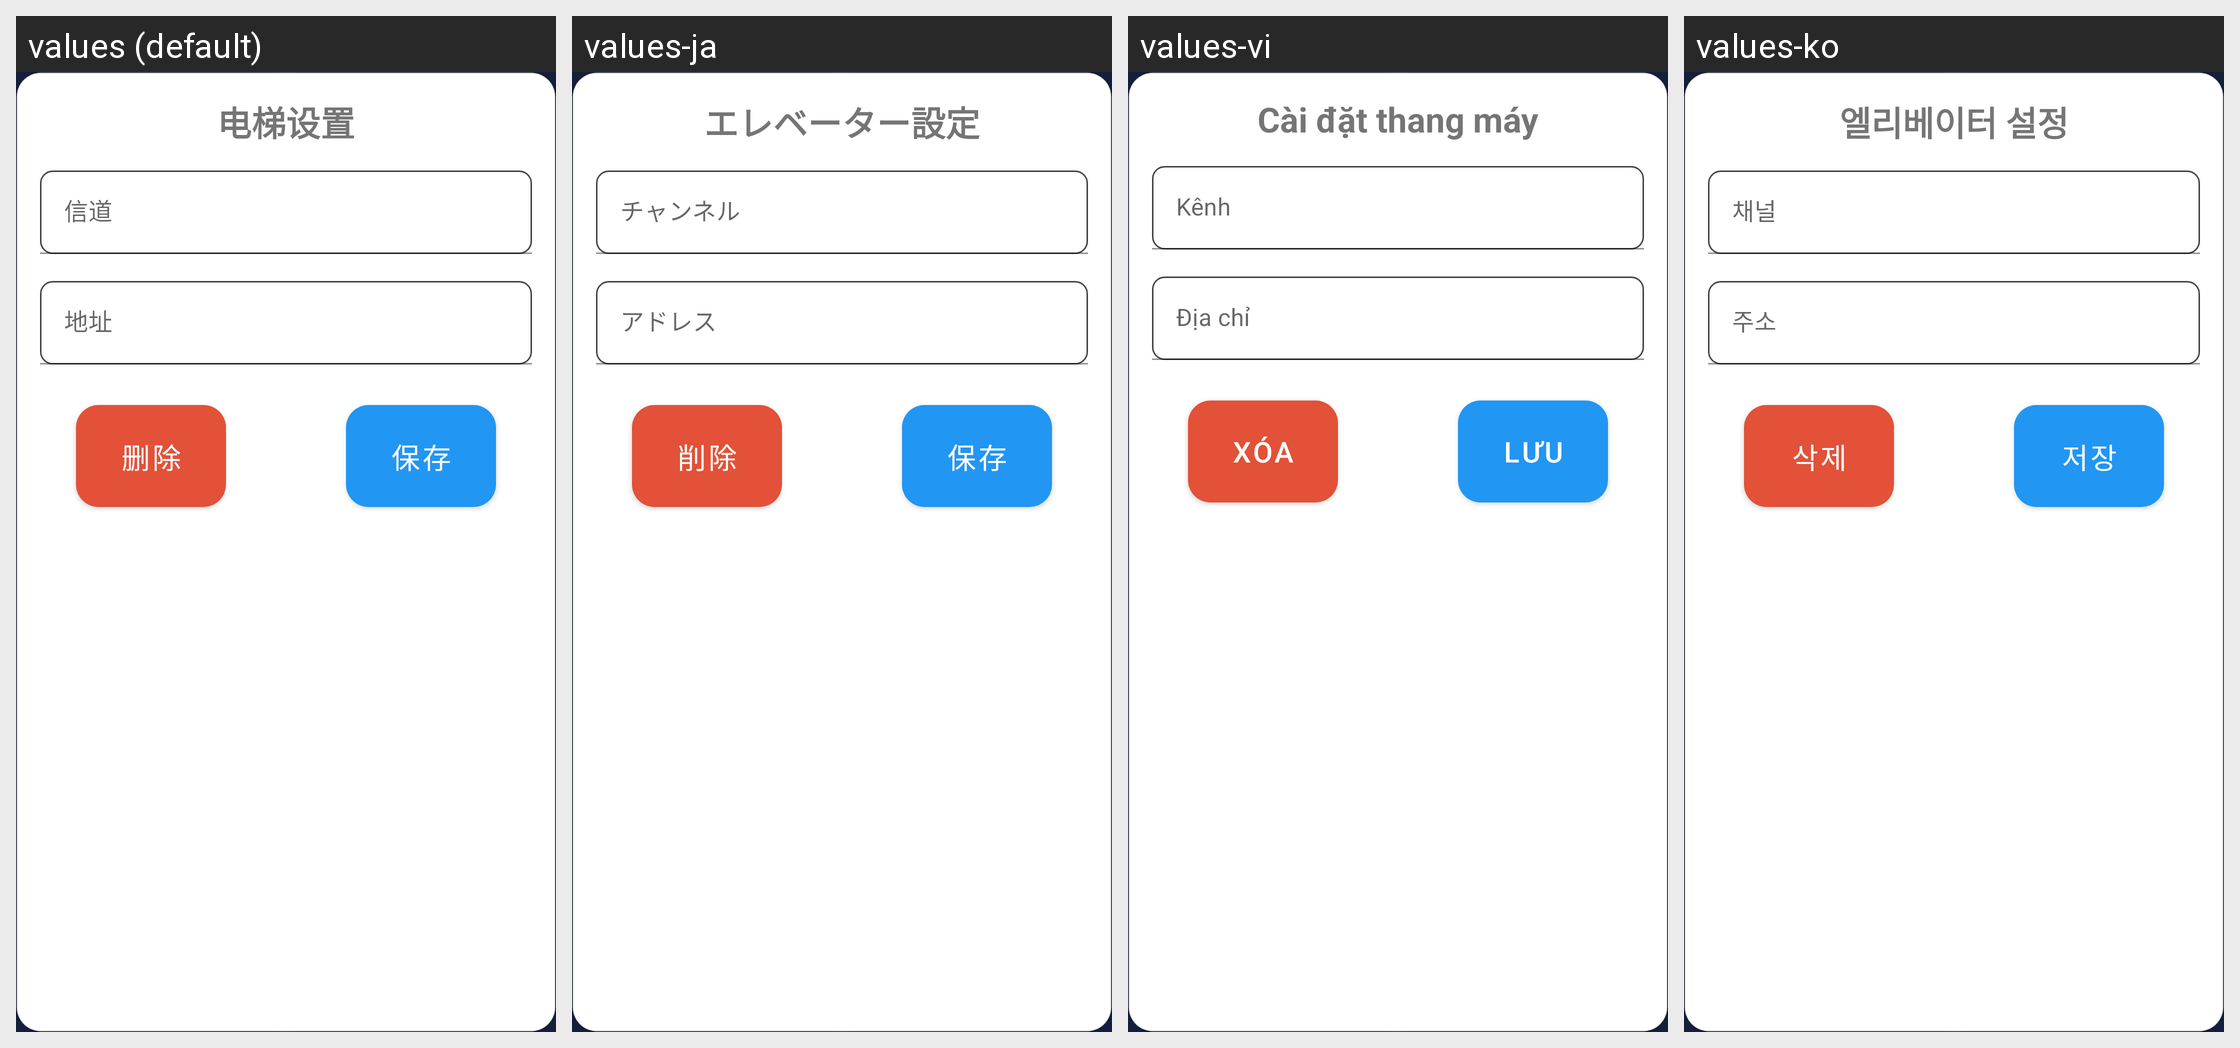

Locale-by-locale string values for the Android screen shown in this grid:
Android screen res/layout/dialog_elevator_settings.xml rendered under 4 locales, left to right: values (default), values-ja, values-vi, values-ko. Device: Nexus 5 (rendered at 1080×1920; each locale shown at half size, 540×960, under a caption strip naming it); theme Theme.MyApp.Splash.
Other locales in the repository, not shown: values-en, values-in, values-zh-rHK.
Strings drawn on this screen, with the default value and each locale's value (text and hints the layout hard-codes, and strings that could not be matched under every locale, appear in the picture but are not listed):

elevator_settings_dialog_title
  values: 电梯设置
  values-ja: エレベーター設定
  values-vi: Cài đặt thang máy
  values-ko: 엘리베이터 설정

delete
  values: 删除
  values-ja: 削除
  values-vi: Xóa
  values-ko: 삭제

save
  values: 保存
  values-ja: 保存
  values-vi: Lưu
  values-ko: 저장
